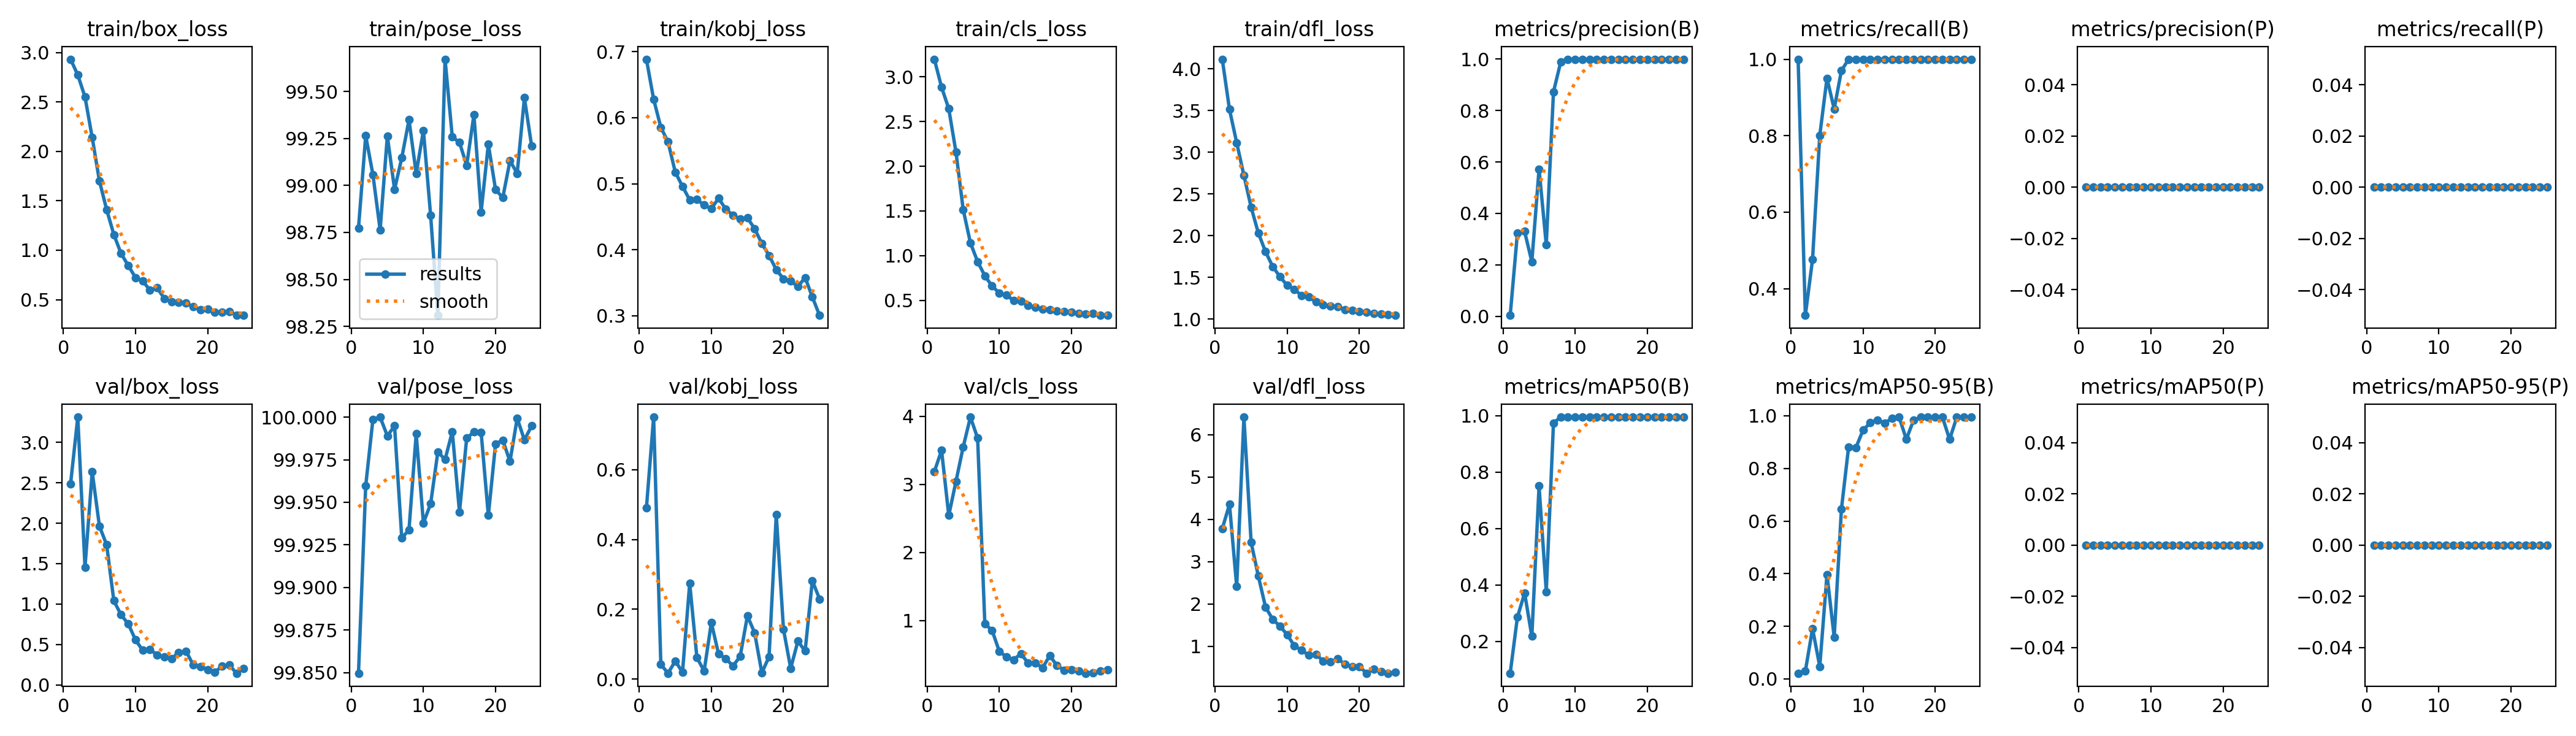

Data behind this chart, as committed beside it:
epoch, time, train/box_loss, train/pose_loss, train/kobj_loss, train/cls_loss, train/dfl_loss, metrics/precision(B), metrics/recall(B), metrics/mAP50(B), metrics/mAP50-95(B), metrics/precision(P), metrics/recall(P), metrics/mAP50(P), metrics/mAP50-95(P), val/box_loss, val/pose_loss, val/kobj_loss, val/cls_loss, val/dfl_loss, lr/pg0, lr/pg1, lr/pg2
1, 35.01, 2.933, 98.77, 0.6884, 3.197, 4.117, 0.00333, 1, 0.08711, 0.02161, 0, 0, 0, 0, 2.486, 99.85, 0.49, 3.187, 3.78, 0.00066, 0.00066, 0.00066
2, 67.75, 2.774, 99.26, 0.6279, 2.885, 3.514, 0.3235, 0.33, 0.2857, 0.02943, 0, 0, 0, 0, 3.312, 99.96, 0.7506, 3.501, 4.355, 0.001314, 0.001314, 0.001314
3, 100.3, 2.552, 99.06, 0.5853, 2.642, 3.115, 0.3294, 0.4765, 0.3715, 0.191, 0, 0, 0, 0, 1.457, 100, 0.04165, 2.545, 2.411, 0.001954, 0.001954, 0.001954
4, 133.2, 2.14, 98.76, 0.5632, 2.157, 2.721, 0.2118, 0.8006, 0.2181, 0.04732, 0, 0, 0, 0, 2.636, 100, 0.01671, 3.045, 6.416, 0.001941, 0.001941, 0.001941
5, 165.3, 1.701, 99.26, 0.5175, 1.515, 2.341, 0.5723, 0.95, 0.7508, 0.397, 0, 0, 0, 0, 1.963, 99.99, 0.0519, 3.551, 3.455, 0.001921, 0.001921, 0.001921
6, 197.5, 1.412, 98.98, 0.496, 1.143, 2.032, 0.2782, 0.87, 0.3766, 0.1586, 0, 0, 0, 0, 1.733, 99.99, 0.01932, 3.989, 2.658, 0.001901, 0.001901, 0.001901
7, 230.2, 1.158, 99.15, 0.4755, 0.9324, 1.807, 0.8725, 0.97, 0.9742, 0.6447, 0, 0, 0, 0, 1.041, 99.93, 0.2737, 3.68, 1.926, 0.001881, 0.001881, 0.001881
8, 263.7, 0.9675, 99.35, 0.4761, 0.7752, 1.628, 0.9881, 1, 0.995, 0.8821, 0, 0, 0, 0, 0.867, 99.93, 0.06174, 0.9514, 1.636, 0.001861, 0.001861, 0.001861
9, 297.6, 0.8441, 99.06, 0.4676, 0.66, 1.507, 0.9993, 1, 0.995, 0.8783, 0, 0, 0, 0, 0.7542, 99.99, 0.02298, 0.8574, 1.475, 0.001842, 0.001842, 0.001842
10, 331.1, 0.7232, 99.29, 0.4622, 0.5824, 1.403, 0.9994, 1, 0.995, 0.9453, 0, 0, 0, 0, 0.5584, 99.94, 0.1614, 0.55, 1.276, 0.001822, 0.001822, 0.001822
11, 365.1, 0.6878, 98.84, 0.478, 0.5573, 1.357, 0.9989, 1, 0.995, 0.9736, 0, 0, 0, 0, 0.4276, 99.95, 0.0722, 0.4651, 1.009, 0.001802, 0.001802, 0.001802
12, 397.5, 0.5969, 98.31, 0.4616, 0.4994, 1.279, 0.9994, 1, 0.995, 0.9842, 0, 0, 0, 0, 0.4402, 99.98, 0.05884, 0.4263, 0.911, 0.001782, 0.001782, 0.001782
13, 430.8, 0.6186, 99.67, 0.4521, 0.4911, 1.264, 0.9994, 1, 0.995, 0.9718, 0, 0, 0, 0, 0.3699, 99.98, 0.03732, 0.5135, 0.7875, 0.001762, 0.001762, 0.001762
14, 463.3, 0.512, 99.26, 0.4464, 0.4415, 1.203, 0.9994, 1, 0.995, 0.9904, 0, 0, 0, 0, 0.3443, 99.99, 0.06531, 0.3759, 0.8021, 0.001743, 0.001743, 0.001743
15, 496, 0.4776, 99.23, 0.4484, 0.4205, 1.168, 0.9994, 1, 0.995, 0.995, 0, 0, 0, 0, 0.3282, 99.94, 0.1812, 0.3795, 0.6564, 0.001723, 0.001723, 0.001723
16, 528.9, 0.4704, 99.11, 0.4319, 0.4002, 1.152, 0.9994, 1, 0.995, 0.9106, 0, 0, 0, 0, 0.3994, 99.99, 0.1326, 0.3051, 0.6337, 0.001703, 0.001703, 0.001703
17, 561.3, 0.4657, 99.38, 0.4095, 0.3981, 1.145, 0.9993, 1, 0.995, 0.983, 0, 0, 0, 0, 0.4179, 99.99, 0.01808, 0.4859, 0.7043, 0.001683, 0.001683, 0.001683
18, 593.7, 0.4268, 98.86, 0.3914, 0.3836, 1.113, 0.9994, 1, 0.995, 0.995, 0, 0, 0, 0, 0.2497, 99.99, 0.06397, 0.3382, 0.5821, 0.001663, 0.001663, 0.001663
19, 626.1, 0.3974, 99.22, 0.37, 0.3719, 1.101, 0.9994, 1, 0.995, 0.995, 0, 0, 0, 0, 0.2275, 99.94, 0.4714, 0.2723, 0.5249, 0.001644, 0.001644, 0.001644
20, 659.4, 0.4022, 98.98, 0.3559, 0.3647, 1.086, 0.9994, 1, 0.995, 0.995, 0, 0, 0, 0, 0.1909, 99.98, 0.1427, 0.2775, 0.5263, 0.001624, 0.001624, 0.001624
21, 692, 0.3753, 98.94, 0.3527, 0.3548, 1.083, 0.9994, 1, 0.995, 0.995, 0, 0, 0, 0, 0.1601, 99.99, 0.0309, 0.2624, 0.3646, 0.001604, 0.001604, 0.001604
22, 724.2, 0.3713, 99.13, 0.3443, 0.3457, 1.07, 0.9994, 1, 0.995, 0.9104, 0, 0, 0, 0, 0.2309, 99.97, 0.1086, 0.2266, 0.4649, 0.001584, 0.001584, 0.001584
23, 755.9, 0.3785, 99.06, 0.358, 0.3515, 1.058, 0.9995, 1, 0.995, 0.995, 0, 0, 0, 0, 0.2476, 100, 0.08029, 0.2316, 0.4094, 0.001564, 0.001564, 0.001564
24, 788.4, 0.3447, 99.47, 0.3286, 0.3333, 1.05, 0.9993, 1, 0.995, 0.995, 0, 0, 0, 0, 0.1451, 99.99, 0.282, 0.2587, 0.3648, 0.001545, 0.001545, 0.001545
25, 820.4, 0.3409, 99.21, 0.3008, 0.3323, 1.044, 0.9995, 1, 0.995, 0.995, 0, 0, 0, 0, 0.2008, 99.99, 0.2295, 0.2757, 0.3903, 0.001525, 0.001525, 0.001525
